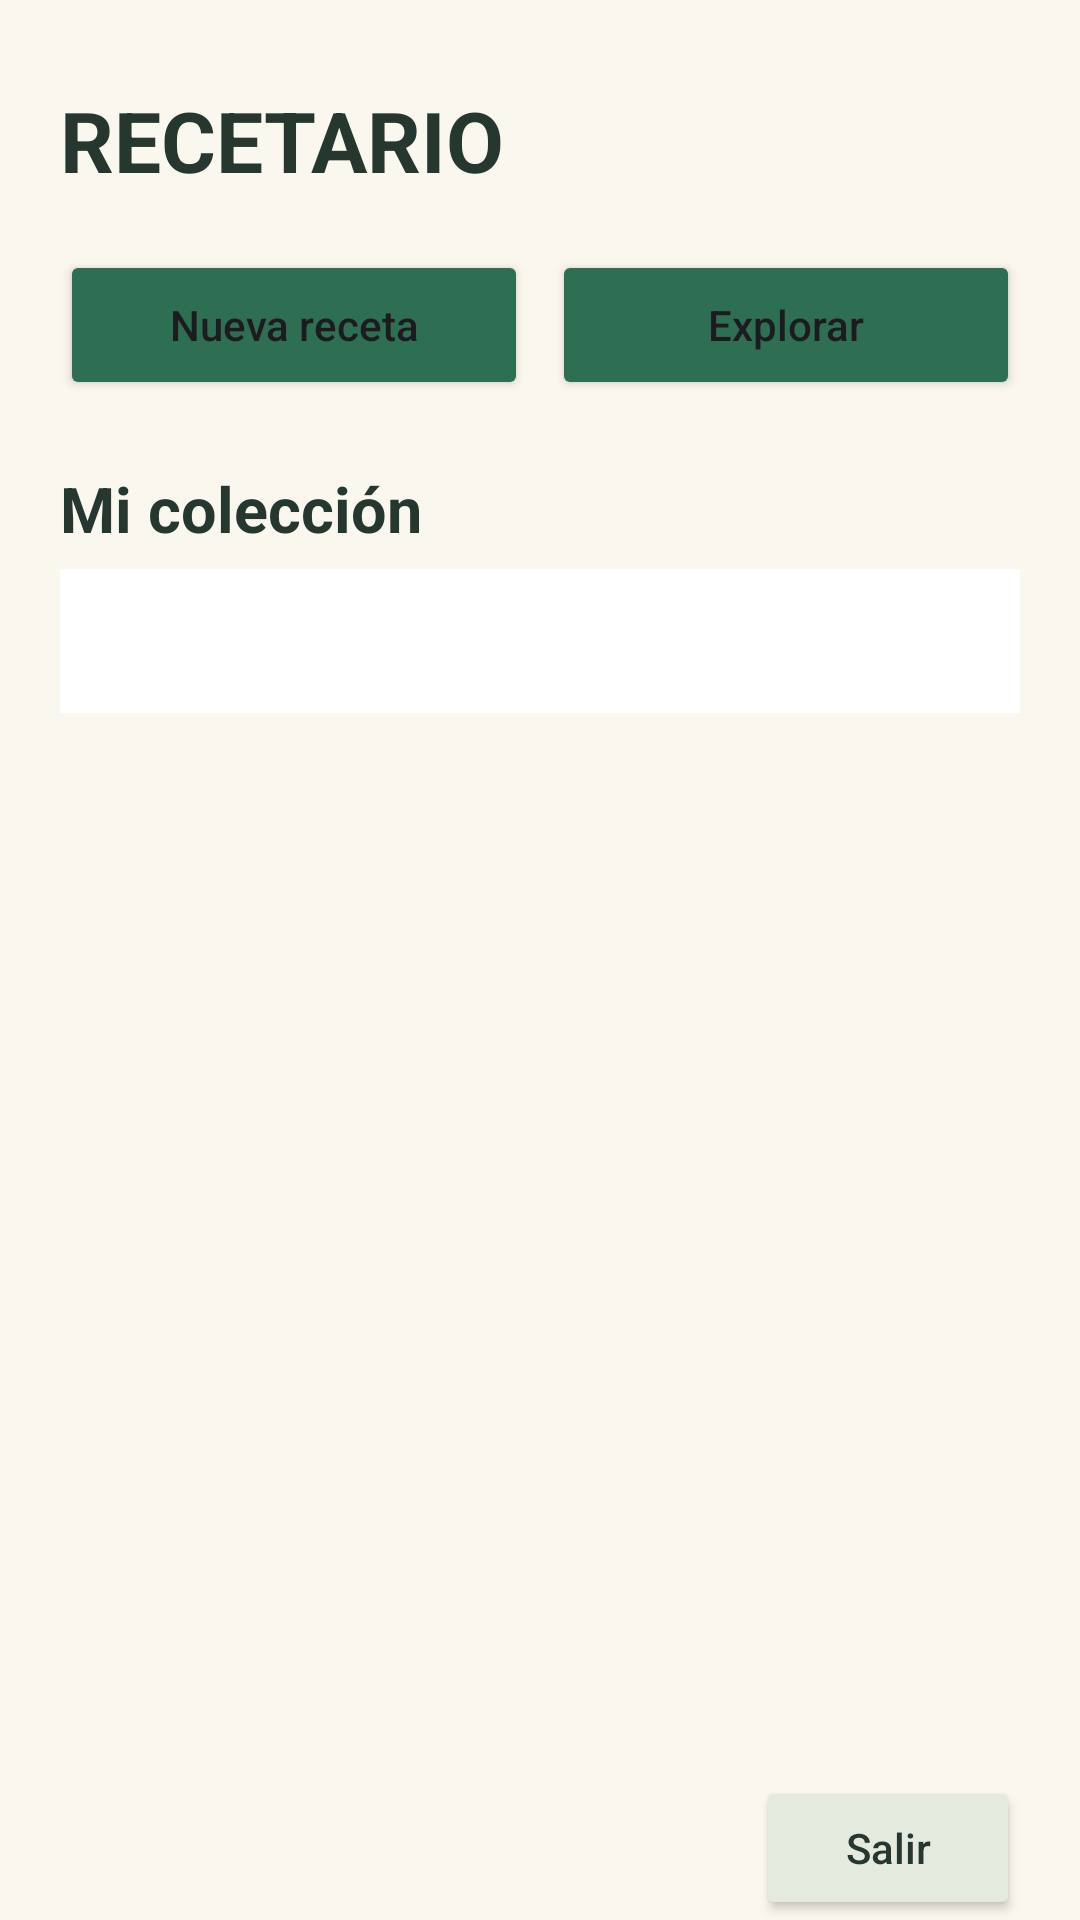

This screen was rendered from an Android layout file. Write that file and the resources it references.
<!-- AndroidManifest.xml: application theme Theme.ObligatorioRecetas -->
<!-- res/layout/activity_main.xml -->
<?xml version="1.0" encoding="utf-8"?>
<LinearLayout xmlns:android="http://schemas.android.com/apk/res/android"
    xmlns:app="http://schemas.android.com/apk/res-auto"
    xmlns:tools="http://schemas.android.com/tools"
    android:id="@+id/main"
    android:layout_width="match_parent"
    android:layout_height="match_parent"
    tools:context=".MainActivity"
    android:background="#FAF7EF"
    android:orientation="vertical"
    android:paddingStart="20dp"
    android:paddingTop="20dp"
    android:paddingEnd="20dp">

    <TextView
        android:id="@+id/greetingText"
        android:layout_width="match_parent"
        android:layout_height="wrap_content"
        android:layout_marginTop="8dp"
        android:text="RECETARIO"
        android:textColor="#263730"
        android:textSize="28sp"
        android:textStyle="bold" />

    <LinearLayout
        android:layout_width="match_parent"
        android:layout_height="wrap_content"
        android:layout_marginTop="18dp"
        android:orientation="horizontal">

        <Button
            android:id="@+id/newRecipeButton"
            android:layout_width="0dp"
            android:layout_height="50dp"
            android:layout_weight="1"
            android:backgroundTint="#2E6E52"
            android:text="Nueva receta"
            android:textAllCaps="false" />

        <Button
            android:id="@+id/searchButton"
            android:layout_width="0dp"
            android:layout_height="50dp"
            android:layout_marginStart="8dp"
            android:layout_weight="1"
            android:backgroundTint="#2E6E52"
            android:text="Explorar"
            android:textAllCaps="false" />
    </LinearLayout>

    <TextView
        android:id="@+id/recentLabel"
        android:layout_width="match_parent"
        android:layout_height="wrap_content"
        android:layout_marginTop="14dp"
        android:background="#FFFFFF"
        android:padding="8dp"
        android:text="TU ÚLTIMA RECETA"
        android:textColor="#2E6E52"
        android:textStyle="bold"
        android:visibility="gone" />

    <TextView
        android:id="@+id/collectionTitle"
        android:layout_width="match_parent"
        android:layout_height="wrap_content"
        android:layout_marginTop="22dp"
        android:text="Mi colección"
        android:textColor="#263730"
        android:textSize="21sp"
        android:textStyle="bold" />

    <Spinner
        android:id="@+id/categoryFilter"
        android:layout_width="match_parent"
        android:layout_height="48dp"
        android:layout_marginTop="6dp"
        android:background="#FFFFFF" />

    <androidx.recyclerview.widget.RecyclerView
        android:id="@+id/recipeList"
        android:layout_width="match_parent"
        android:layout_height="0dp"
        android:layout_marginTop="8dp"
        android:layout_weight="1" />

    <Button
        android:id="@+id/logoutButton"
        android:layout_width="wrap_content"
        android:layout_height="48dp"
        android:layout_gravity="end"
        android:backgroundTint="#E5EADF"
        android:text="Salir"
        android:textAllCaps="false"
        android:textColor="#263730" />
</LinearLayout>
<!-- resources referenced by this layout -->
<resources>
  <style name="Theme.ObligatorioRecetas" parent="Base.Theme.ObligatorioRecetas" />
  <style name="Base.Theme.ObligatorioRecetas" parent="Theme.Material3.DayNight.NoActionBar">
          
          
      </style>
</resources>
